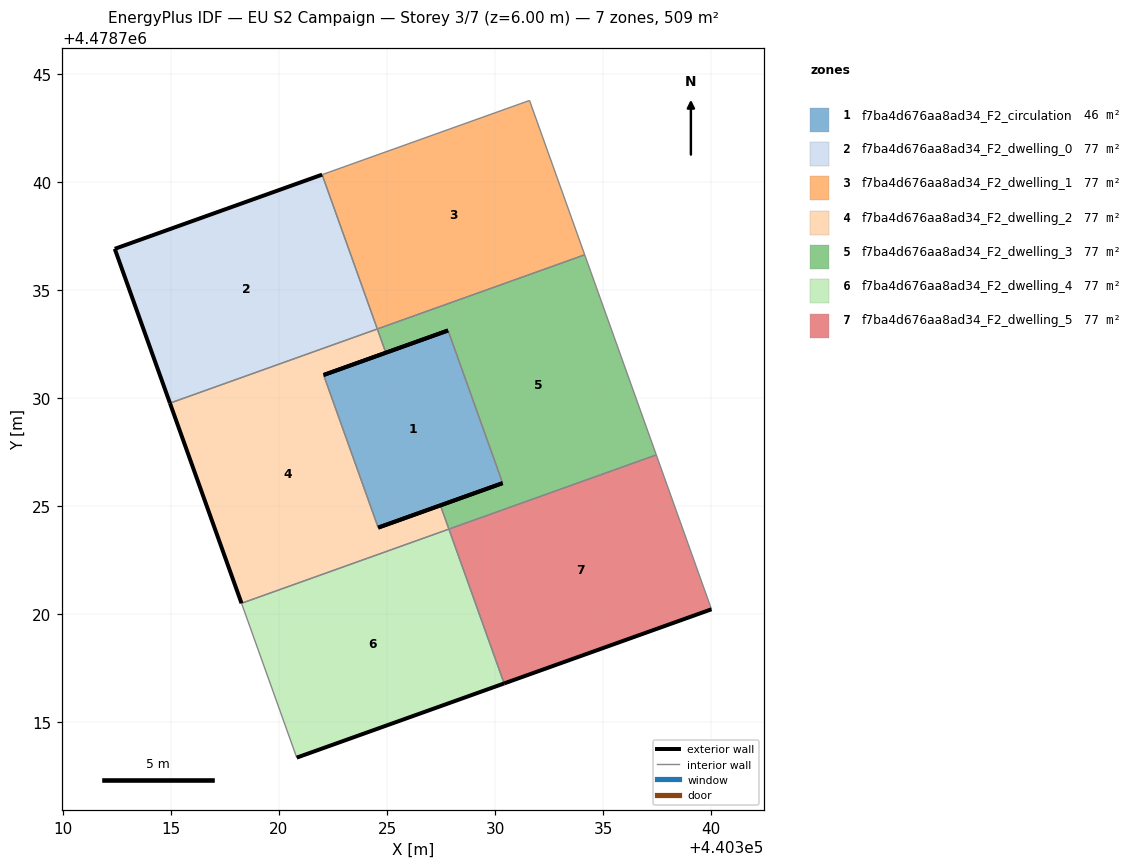
=== STOREY PLAN SPEC (per zone: floor XY polygon, exterior-wall plan segments, windows/doors) ===
zone 1: f7ba4d676aa8ad34_F2_circulation  (45.8 m²)
  floor: (440330.35, 4478726.07) (440327.82, 4478733.13) (440322.07, 4478731.07) (440324.59, 4478724.01)
  exterior wall: (440322.07, 4478731.07) – (440327.82, 4478733.13)  [6.1 m]
  exterior wall: (440330.35, 4478726.07) – (440324.59, 4478724.01)  [6.1 m]
  interior walls: 2
zone 2: f7ba4d676aa8ad34_F2_dwelling_0  (77.2 m²)
  floor: (440324.55, 4478733.20) (440322.00, 4478740.34) (440312.41, 4478736.91) (440314.96, 4478729.77)
  exterior wall: (440314.96, 4478729.77) – (440312.41, 4478736.91)  [7.6 m]
  exterior wall: (440312.41, 4478736.91) – (440322.00, 4478740.34)  [10.2 m]
  interior walls: 2
zone 3: f7ba4d676aa8ad34_F2_dwelling_1  (77.2 m²)
  floor: (440334.14, 4478736.63) (440331.59, 4478743.77) (440322.00, 4478740.34) (440324.55, 4478733.20)
  interior walls: 4
zone 4: f7ba4d676aa8ad34_F2_dwelling_2  (77.2 m²)
  floor: (440327.86, 4478723.94) (440327.47, 4478725.04) (440324.59, 4478724.01) (440322.07, 4478731.07) (440324.94, 4478732.10) (440324.55, 4478733.20) (440314.96, 4478729.77) (440318.27, 4478720.51)
  exterior wall: (440324.94, 4478732.10) – (440322.07, 4478731.07)  [3.1 m]
  exterior wall: (440324.59, 4478724.01) – (440327.47, 4478725.04)  [3.1 m]
  exterior wall: (440318.27, 4478720.51) – (440314.96, 4478729.77)  [9.8 m]
  interior walls: 5
zone 5: f7ba4d676aa8ad34_F2_dwelling_3  (77.2 m²)
  floor: (440337.45, 4478727.37) (440334.14, 4478736.63) (440324.55, 4478733.20) (440324.94, 4478732.10) (440327.82, 4478733.13) (440330.35, 4478726.07) (440327.47, 4478725.04) (440327.86, 4478723.94)
  exterior wall: (440327.47, 4478725.04) – (440330.35, 4478726.07)  [3.1 m]
  exterior wall: (440327.82, 4478733.13) – (440324.94, 4478732.10)  [3.1 m]
  interior walls: 6
zone 6: f7ba4d676aa8ad34_F2_dwelling_4  (77.2 m²)
  floor: (440330.41, 4478716.80) (440327.86, 4478723.94) (440318.27, 4478720.51) (440320.82, 4478713.37)
  exterior wall: (440330.41, 4478716.80) – (440320.82, 4478713.37)  [10.2 m]
  interior walls: 3
zone 7: f7ba4d676aa8ad34_F2_dwelling_5  (77.2 m²)
  floor: (440340.01, 4478720.24) (440337.45, 4478727.37) (440327.86, 4478723.94) (440330.41, 4478716.80)
  exterior wall: (440340.01, 4478720.24) – (440330.41, 4478716.80)  [10.2 m]
  interior walls: 3

=== DERIVED (storey summary) ===
Building: EU S2 Campaign
Storey: 3 of 7  (floor level z = 6.00 m)
Storey gross floor area: 509.2 m²
Zones on this storey: 7
  - f7ba4d676aa8ad34_F2_circulation: floor 45.8 m²; exterior wall 12.2 m (36.7 m²); WWR 0.0%
  - f7ba4d676aa8ad34_F2_dwelling_0: floor 77.2 m²; exterior wall 17.8 m (53.3 m²); WWR 0.0%
  - f7ba4d676aa8ad34_F2_dwelling_1: floor 77.2 m²
  - f7ba4d676aa8ad34_F2_dwelling_2: floor 77.2 m²; exterior wall 15.9 m (47.8 m²); WWR 0.0%
  - f7ba4d676aa8ad34_F2_dwelling_3: floor 77.2 m²; exterior wall 6.1 m (18.3 m²); WWR 0.0%
  - f7ba4d676aa8ad34_F2_dwelling_4: floor 77.2 m²; exterior wall 10.2 m (30.6 m²); WWR 0.0%
  - f7ba4d676aa8ad34_F2_dwelling_5: floor 77.2 m²; exterior wall 10.2 m (30.6 m²); WWR 0.0%
Zone adjacency (shared interzone walls):
  - f7ba4d676aa8ad34_F2_circulation ↔ f7ba4d676aa8ad34_F2_dwelling_2
  - f7ba4d676aa8ad34_F2_circulation ↔ f7ba4d676aa8ad34_F2_dwelling_3
  - f7ba4d676aa8ad34_F2_dwelling_0 ↔ f7ba4d676aa8ad34_F2_dwelling_1
  - f7ba4d676aa8ad34_F2_dwelling_0 ↔ f7ba4d676aa8ad34_F2_dwelling_2
  - f7ba4d676aa8ad34_F2_dwelling_1 ↔ f7ba4d676aa8ad34_F2_dwelling_3
  - f7ba4d676aa8ad34_F2_dwelling_2 ↔ f7ba4d676aa8ad34_F2_dwelling_3
  - f7ba4d676aa8ad34_F2_dwelling_2 ↔ f7ba4d676aa8ad34_F2_dwelling_4
  - f7ba4d676aa8ad34_F2_dwelling_3 ↔ f7ba4d676aa8ad34_F2_dwelling_5
  - f7ba4d676aa8ad34_F2_dwelling_4 ↔ f7ba4d676aa8ad34_F2_dwelling_5